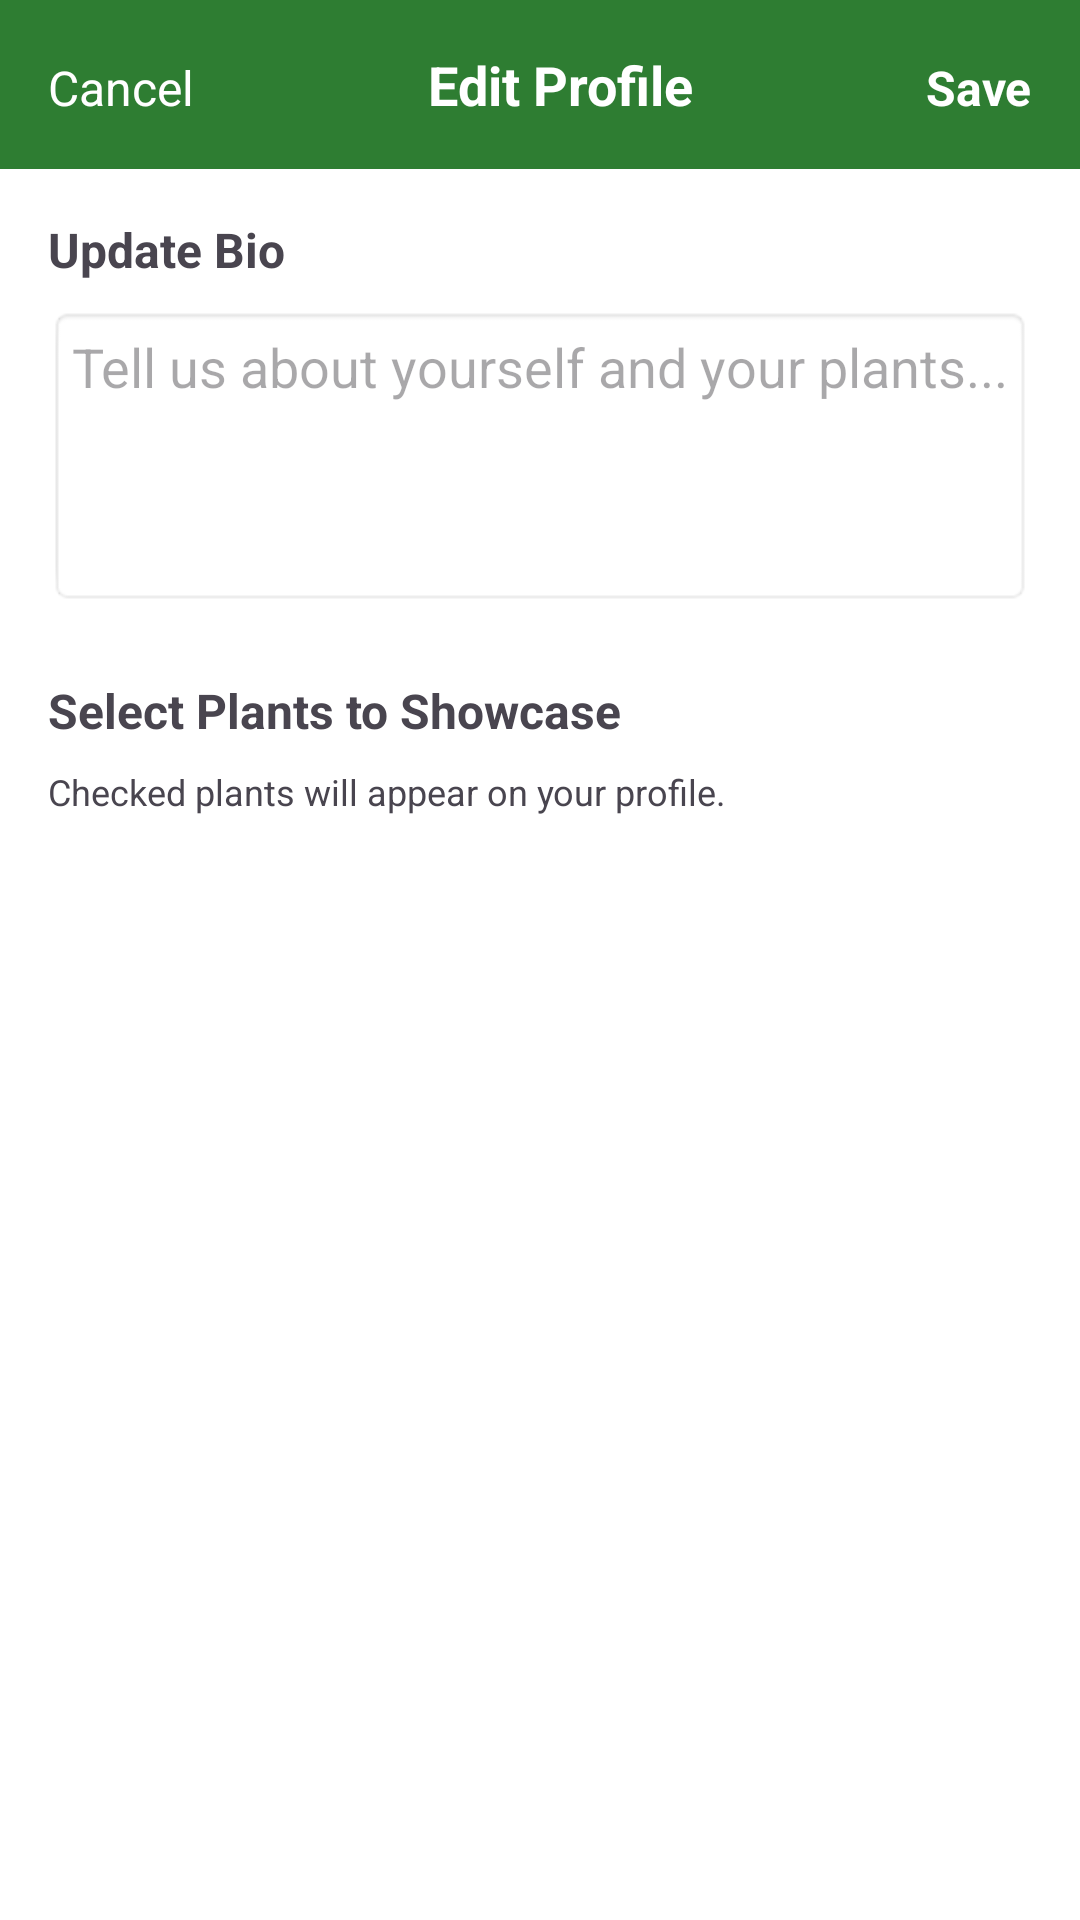

This screen was rendered from an Android layout file. Write that file and the resources it references.
<!-- AndroidManifest.xml: application theme Theme.Leaflocus -->
<!-- res/layout/activity_edit_profile.xml -->
<?xml version="1.0" encoding="utf-8"?>
<LinearLayout xmlns:android="http://schemas.android.com/apk/res/android"
    android:layout_width="match_parent"
    android:layout_height="match_parent"
    android:orientation="vertical"
    android:background="@color/white">

    <LinearLayout
        android:layout_width="match_parent"
        android:layout_height="wrap_content"
        android:orientation="horizontal"
        android:padding="16dp"
        android:background="@color/leaf_primary">

        <TextView
            android:id="@+id/textviewCancel"
            android:layout_width="wrap_content"
            android:layout_height="wrap_content"
            android:text="Cancel"
            android:textColor="@color/white"
            android:textSize="16sp" />

        <TextView
            android:layout_width="0dp"
            android:layout_height="wrap_content"
            android:layout_weight="1"
            android:text="Edit Profile"
            android:gravity="center"
            android:textColor="@color/white"
            android:textSize="18sp"
            android:textStyle="bold" />

        <TextView
            android:id="@+id/textviewSave"
            android:layout_width="wrap_content"
            android:layout_height="wrap_content"
            android:text="Save"
            android:textStyle="bold"
            android:textColor="@color/white"
            android:textSize="16sp" />
    </LinearLayout>

    <ScrollView
        android:layout_width="match_parent"
        android:layout_height="match_parent"
        android:padding="16dp">

        <LinearLayout
            android:layout_width="match_parent"
            android:layout_height="wrap_content"
            android:orientation="vertical">

            <TextView
                android:layout_width="wrap_content"
                android:layout_height="wrap_content"
                android:text="Update Bio"
                android:textStyle="bold"
                android:textSize="16sp"
                android:layout_marginBottom="8dp"/>

            <EditText
                android:id="@+id/edittextBio"
                android:layout_width="match_parent"
                android:layout_height="100dp"
                android:gravity="top|start"
                android:hint="Tell us about yourself and your plants..."
                android:inputType="textMultiLine"
                android:background="@android:drawable/editbox_background"
                android:padding="8dp" />

            <TextView
                android:layout_width="wrap_content"
                android:layout_height="wrap_content"
                android:text="Select Plants to Showcase"
                android:textStyle="bold"
                android:textSize="16sp"
                android:layout_marginTop="24dp"
                android:layout_marginBottom="8dp"/>

            <TextView
                android:layout_width="match_parent"
                android:layout_height="wrap_content"
                android:text="Checked plants will appear on your profile."
                android:textSize="12sp"
                android:layout_marginBottom="8dp"/>

            <androidx.recyclerview.widget.RecyclerView
                android:id="@+id/recyclerViewShowcaseSelection"
                android:layout_width="match_parent"
                android:layout_height="wrap_content"
                android:nestedScrollingEnabled="false" />

        </LinearLayout>
    </ScrollView>
</LinearLayout>
<!-- resources referenced by this layout -->
<resources>
  <color name="leaf_primary">#2E7D32</color>
  <color name="white">#FFFFFF</color>
  <style name="Theme.Leaflocus" parent="Base.Theme.Leaflocus" />
  <style name="Base.Theme.Leaflocus" parent="Theme.Material3.DayNight.NoActionBar">
          <item name="android:windowBackground">@color/background_main</item>
  
          <item name="buttonStyle">@style/Widget.MaterialComponents.Button</item>
          <item name="colorPrimary">@color/leaf_primary</item>
          <item name="colorOnPrimary">@color/surface_white</item>
      </style>
  <color name="background_main">#F4F7F5</color>
  <color name="surface_white">#FFFFFF</color>
</resources>
